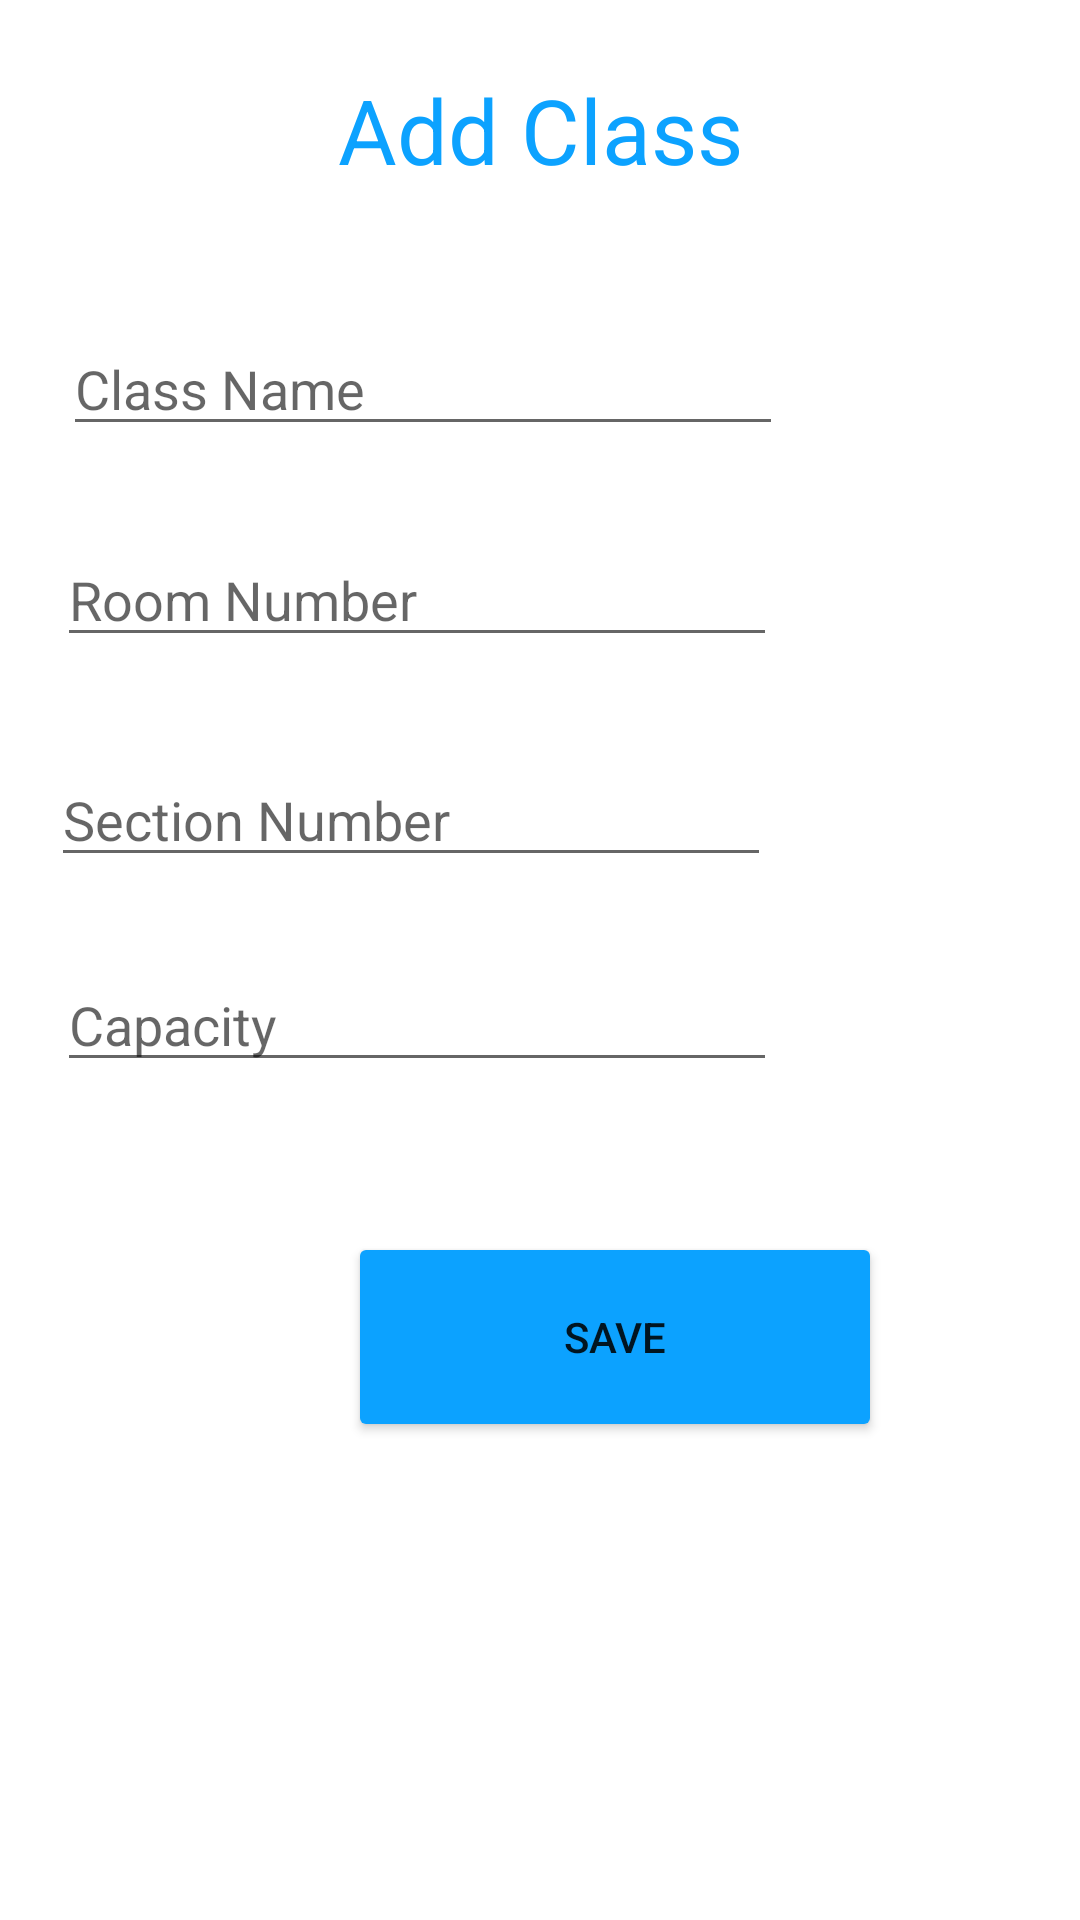

Layout XML and referenced resources for this Android screen:
<!-- AndroidManifest.xml: application theme Theme.MobileAssigment2 -->
<!-- res/layout/activity_add_class.xml -->
<?xml version="1.0" encoding="utf-8"?>
<RelativeLayout xmlns:android="http://schemas.android.com/apk/res/android"
    xmlns:app="http://schemas.android.com/apk/res-auto"
    xmlns:tools="http://schemas.android.com/tools"
    android:layout_width="match_parent"
    android:layout_height="match_parent"
    tools:context=".activities.classes.AddClassActivity">

    <TextView
        android:id="@+id/textView5"
        android:layout_width="279dp"
        android:layout_height="wrap_content"
        android:layout_alignParentStart="true"
        android:layout_alignParentLeft="true"
        android:layout_alignParentTop="true"
        android:layout_alignParentEnd="true"
        android:layout_alignParentRight="true"
        android:layout_marginStart="66dp"
        android:layout_marginLeft="30dp"
        android:layout_marginTop="23dp"
        android:layout_marginEnd="66dp"
        android:layout_marginRight="66dp"
        android:gravity="center"
        android:text="Add Class"
        android:textColor="@color/student_blue1"
        android:textSize="30sp" />

    <EditText
        android:id="@+id/editTextClassNameAdd"
        android:layout_width="240dp"
        android:layout_height="wrap_content"
        android:layout_below="@+id/textView5"
        android:layout_alignParentStart="true"
        android:layout_alignParentLeft="true"
        android:layout_marginStart="21dp"
        android:layout_marginLeft="30dp"
        android:layout_marginTop="44dp"
        android:ems="10"
        android:hint="Class Name"
        android:inputType="textPersonName" />

    <EditText
        android:id="@+id/editTextRoomNumberAdd"
        android:layout_width="240dp"
        android:layout_height="wrap_content"
        android:layout_below="@+id/editTextClassNameAdd"
        android:layout_alignParentStart="true"
        android:layout_alignParentLeft="true"
        android:layout_marginStart="19dp"
        android:layout_marginLeft="30dp"
        android:layout_marginTop="29dp"
        android:ems="10"
        android:hint="Room Number"
        android:inputType="number" />

    <EditText
        android:id="@+id/editTextSectionNumberAdd"
        android:layout_width="240dp"
        android:layout_height="wrap_content"
        android:layout_below="@+id/editTextRoomNumberAdd"
        android:layout_alignParentStart="true"
        android:layout_alignParentLeft="true"
        android:layout_marginStart="17dp"
        android:layout_marginLeft="30dp"
        android:layout_marginTop="32dp"
        android:ems="10"
        android:hint="Section Number"
        android:inputType="number" />

    <EditText
        android:id="@+id/editTextCapacityAdd"
        android:layout_width="240dp"
        android:layout_height="wrap_content"
        android:layout_below="@+id/editTextSectionNumberAdd"
        android:layout_alignParentStart="true"
        android:layout_alignParentLeft="true"
        android:layout_marginStart="19dp"
        android:layout_marginLeft="19dp"
        android:layout_marginTop="27dp"
        android:ems="10"
        android:hint="Capacity"
        android:inputType="number" />

    <Button
        android:id="@+id/button3"
        android:layout_width="178dp"
        android:layout_height="70dp"
        android:layout_below="@+id/editTextCapacityAdd"
        android:layout_alignParentStart="true"
        android:layout_alignParentLeft="true"
        android:layout_marginStart="116dp"
        android:layout_marginLeft="116dp"
        android:layout_marginTop="50dp"
        android:onClick="addClass"
        android:text="Save"
        app:backgroundTint="@color/student_blue1" />
</RelativeLayout>
<!-- resources referenced by this layout -->
<resources>
  <color name="student_blue1">#0CA2FF</color>
  <style name="Theme.MobileAssigment2" parent="Theme.MaterialComponents.DayNight.DarkActionBar">
          
          <item name="colorPrimary">@color/purple_500</item>
          <item name="colorPrimaryVariant">@color/purple_700</item>
          <item name="colorOnPrimary">@color/white</item>
          
          <item name="colorSecondary">@color/teal_200</item>
          <item name="colorSecondaryVariant">@color/teal_700</item>
          <item name="colorOnSecondary">@color/black</item>
          <item name="windowActionBar">false</item>
          <item name="windowNoTitle">true</item>
          
  
          
      </style>
  <color name="purple_500">#FF6200EE</color>
  <color name="purple_700">#FF3700B3</color>
  <color name="white">#FFFFFFFF</color>
  <color name="teal_200">#FF03DAC5</color>
  <color name="teal_700">#FF018786</color>
  <color name="black">#FF000000</color>
</resources>
